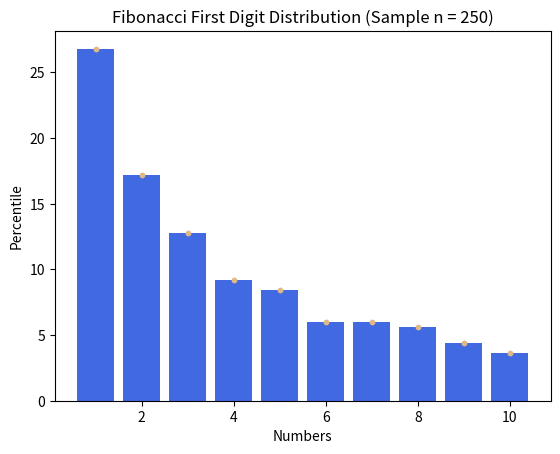
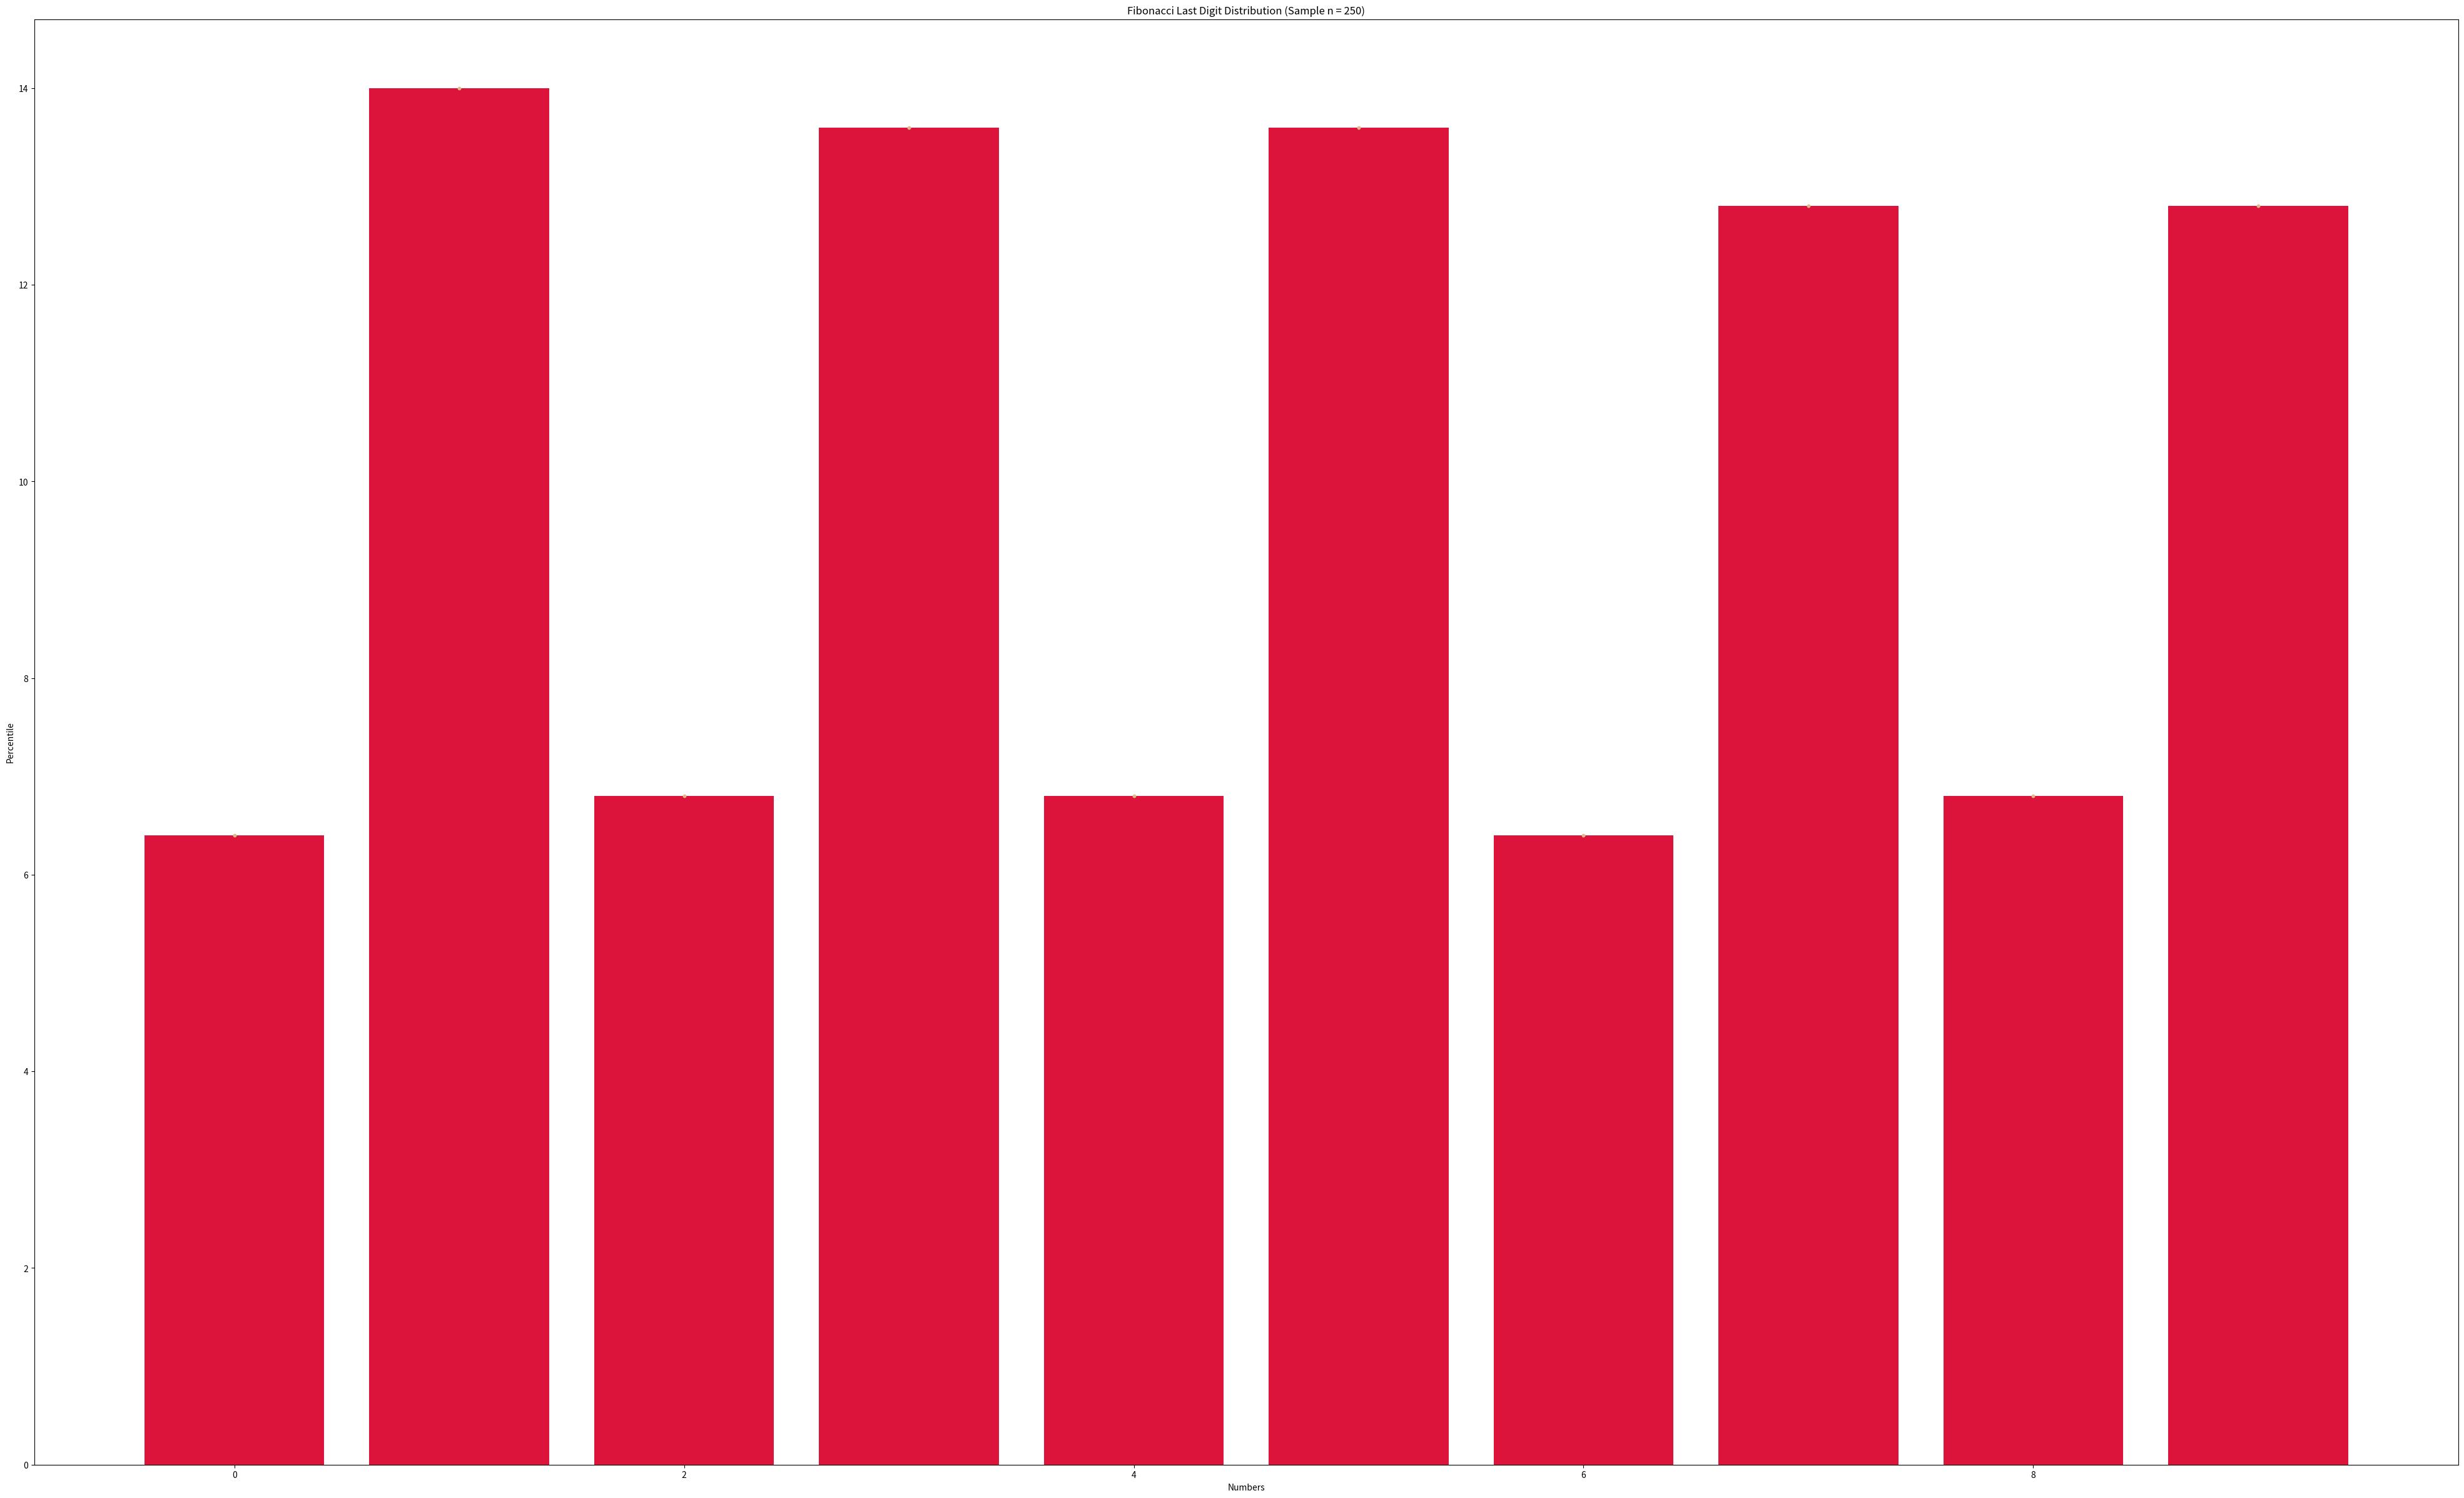

Python code for these plots, in order:
import matplotlib.pyplot as plt
import numpy as np

fibonacci_list = [1, 1]

i = 2
while (i <= 250):
    a = fibonacci_list[i - 2] + fibonacci_list[i - 1]
    fibonacci_list.append(a)
    i = i + 1
print("The first 250 fibonacci numbers: ")
print(fibonacci_list)
print("----------*****----------")


# find the first digit
def firstDigit(num):
    n = num
    while n > 10:
        n = n // 10
    return n


# find the last digit
def lastDigit(num):
    n = num
    return n % 10


# count the first digit
num = 0
firstDigitDict = {}
while num < 250:
    key = firstDigit(fibonacci_list[num])
    if key not in firstDigitDict:
        firstDigitDict[key] = 1
    else:
        firstDigitDict[key] += 1
    num += 1
print("The first digits are: ")
print(firstDigitDict)

# count the last digit
num2 = 0
lastDigitDict = {}
while num2 < 250:
    key2 = lastDigit(fibonacci_list[num2])
    if key2 not in lastDigitDict:
        lastDigitDict[key2] = 1
    else:
        lastDigitDict[key2] += 1
    num2 += 1
print("The last digits are:")
print(lastDigitDict)
print("----------*****----------")

# percent of firstDigit
first_numbers_percent = {}
for key, num in firstDigitDict.items():
    first_numbers_percent[key] = 100 * num / 250

print("First digit percentile: ")
print(first_numbers_percent)

# percent of lastDigit
last_numbers_percent = {}
for key2, num2 in lastDigitDict.items():
    last_numbers_percent[key2] = num2 / 2.5

print("Last digit percentile: ")
print(lastDigitDict)

# First digit plotting
x_values = [1, 2, 3, 4, 5, 6, 7, 8, 9, 10]
y_values = [26.8, 17.2, 12.8, 9.2, 8.4, 6.0, 6.0, 5.6, 4.4, 3.6]
plt.title("Fibonacci First Digit Distribution (Sample n = 250)")
plt.xlabel("Numbers")
plt.ylabel("Percentile")
plt.bar(x_values, y_values, color='royalblue')
plt.scatter(x_values, y_values, s=10, c='burlywood')  # dot
plt.figure(dpi=256, figsize=(50, 30))
plt.show()

# Last digit plotting
x_values2 = []
y_values2 = []

x_values2 = list(lastDigitDict.keys())
y_values2 = list(last_numbers_percent.values())
plt.title("Fibonacci Last Digit Distribution (Sample n = 250)")
plt.xlabel("Numbers")
plt.ylabel("Percentile")
plt.bar(x_values2, y_values2, color='crimson')
plt.scatter(x_values2, y_values2, s=10, c='burlywood')  # dot
plt.figure(dpi=256, figsize=(50, 30))

plt.show()


